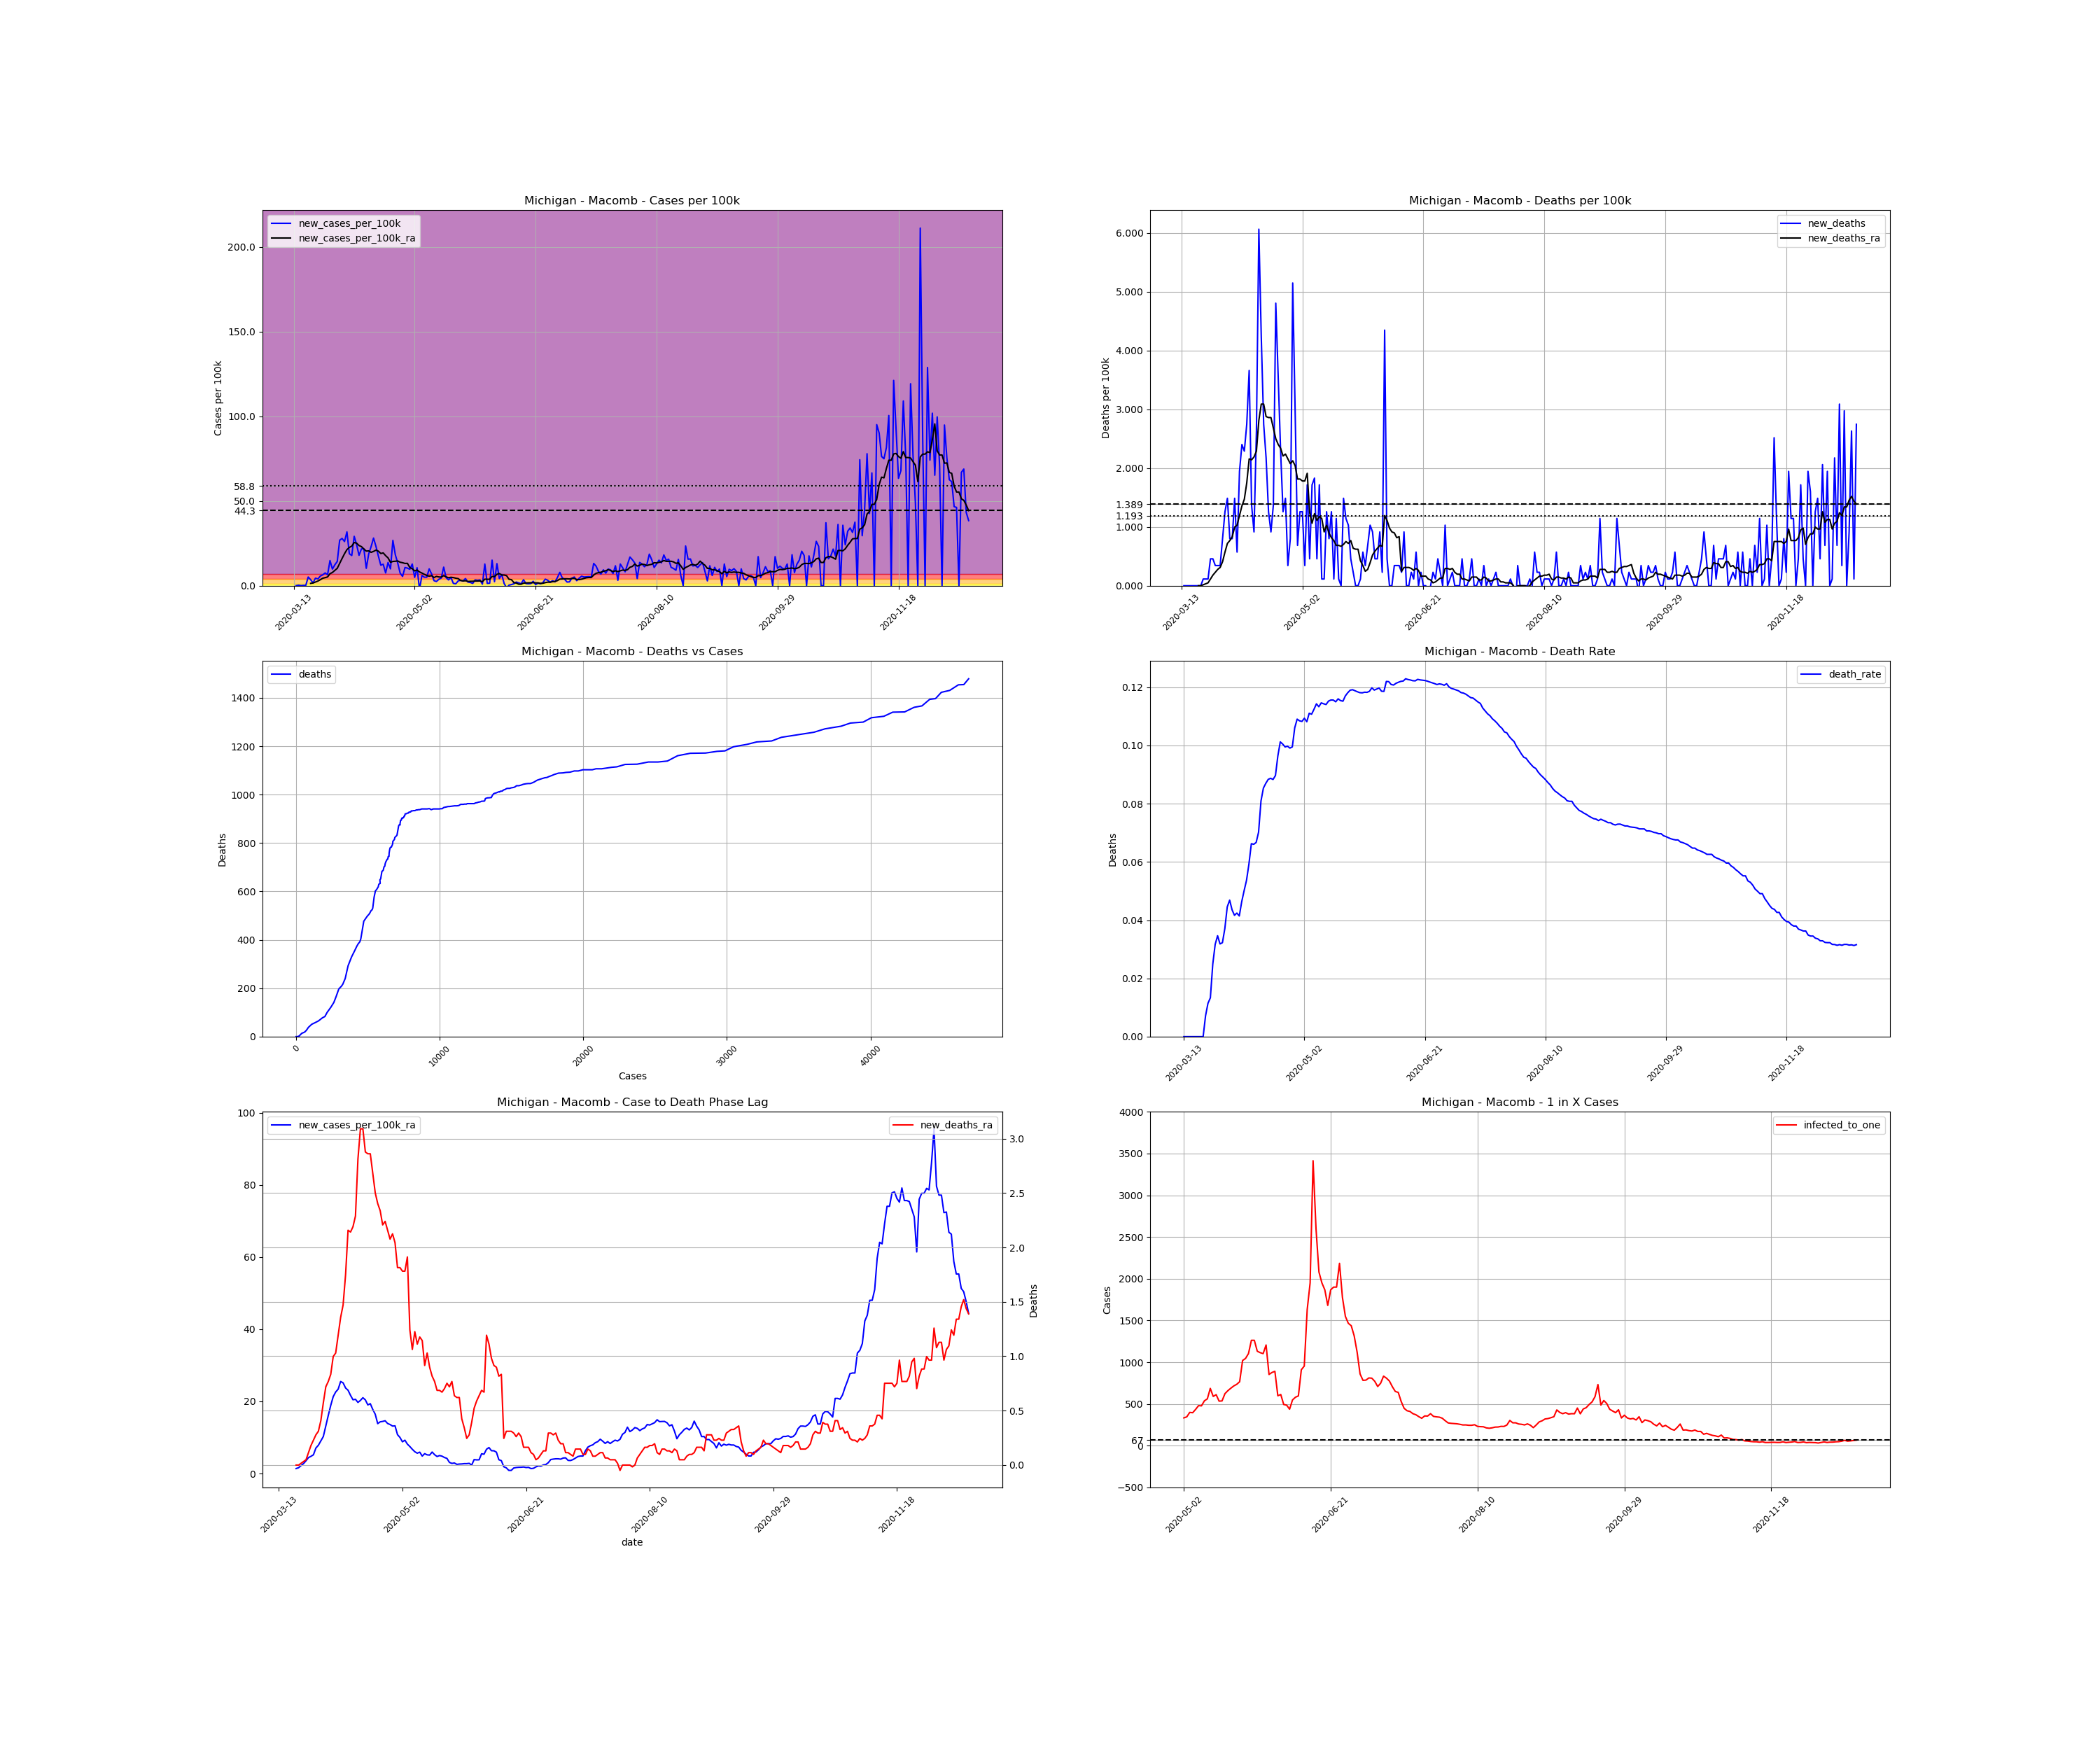

The table this chart was drawn from, first rows:
, date, county, state, fips, cases, deaths, COUNTY, STNAME, CTYNAME, POPESTIMATE2019, cases_per_100k, deaths_per_100k, death_rate, new_cases, new_cases_per_100k, new_deaths, new_cases_per_100k_ra, new_deaths_ra, active_cases, infected_to_one
79433, 2020-03-13, Macomb, Michigan, 26099, 1, 0.0, 99, Michigan, Macomb, 873972, 0.1144, 0.0, 0.0, , , , , , , 
79434, 2020-03-14, Macomb, Michigan, 26099, 2, 0.0, 99, Michigan, Macomb, 873972, 0.2288, 0.0, 0.0, 1.0, 0.1144, 0.0, , , , 
79435, 2020-03-15, Macomb, Michigan, 26099, 5, 0.0, 99, Michigan, Macomb, 873972, 0.5721, 0.0, 0.0, 3.0, 0.3433, 0.0, , , , 
79436, 2020-03-16, Macomb, Michigan, 26099, 6, 0.0, 99, Michigan, Macomb, 873972, 0.6865, 0.0, 0.0, 1.0, 0.1144, 0.0, , , , 
79437, 2020-03-17, Macomb, Michigan, 26099, 8, 0.0, 99, Michigan, Macomb, 873972, 0.9154, 0.0, 0.0, 2.0, 0.2288, 0.0, , , , 
79438, 2020-03-18, Macomb, Michigan, 26099, 10, 0.0, 99, Michigan, Macomb, 873972, 1.144, 0.0, 0.0, 2.0, 0.2288, 0.0, , , , 
79439, 2020-03-19, Macomb, Michigan, 26099, 55, 0.0, 99, Michigan, Macomb, 873972, 6.293, 0.0, 0.0, 45.0, 5.149, 0.0, , , , 
79440, 2020-03-20, Macomb, Michigan, 26099, 86, 0.0, 99, Michigan, Macomb, 873972, 9.84, 0.0, 0.0, 31.0, 3.547, 0.0, 1.389, 0.0, , 
79441, 2020-03-21, Macomb, Michigan, 26099, 101, 0.0, 99, Michigan, Macomb, 873972, 11.56, 0.0, 0.0, 15.0, 1.716, 0.0, 1.618, 0.0, 100.0, 2185
79442, 2020-03-22, Macomb, Michigan, 26099, 140, 1.0, 99, Michigan, Macomb, 873972, 16.02, 0.1144, 0.007143, 39.0, 4.462, 0.1144, 2.207, 0.01635, 138.0, 1583
79443, 2020-03-23, Macomb, Michigan, 26099, 175, 2.0, 99, Michigan, Macomb, 873972, 20.02, 0.2288, 0.01143, 35.0, 4.005, 0.1144, 2.762, 0.03269, 170.0, 1285
79444, 2020-03-24, Macomb, Michigan, 26099, 225, 3.0, 99, Michigan, Macomb, 873972, 25.74, 0.3433, 0.01333, 50.0, 5.721, 0.1144, 3.547, 0.04904, 219.0, 997.7
79445, 2020-03-25, Macomb, Michigan, 26099, 281, 7.0, 99, Michigan, Macomb, 873972, 32.15, 0.8009, 0.02491, 56.0, 6.408, 0.4577, 4.43, 0.1144, 273.0, 800.3
79446, 2020-03-26, Macomb, Michigan, 26099, 347, 11.0, 99, Michigan, Macomb, 873972, 39.7, 1.259, 0.0317, 66.0, 7.552, 0.4577, 4.773, 0.1798, 337.0, 648.3
79447, 2020-03-27, Macomb, Michigan, 26099, 404, 14.0, 99, Michigan, Macomb, 873972, 46.23, 1.602, 0.03465, 57.0, 6.522, 0.3433, 5.198, 0.2288, 349.0, 626.1
79448, 2020-03-28, Macomb, Michigan, 26099, 534, 17.0, 99, Michigan, Macomb, 873972, 61.1, 1.945, 0.03184, 130.0, 14.87, 0.3433, 7.078, 0.2779, 448.0, 487.7
79449, 2020-03-29, Macomb, Michigan, 26099, 620, 20.0, 99, Michigan, Macomb, 873972, 70.94, 2.288, 0.03226, 86.0, 9.84, 0.3433, 7.846, 0.3106, 519.0, 421
79450, 2020-03-30, Macomb, Michigan, 26099, 728, 27.0, 99, Michigan, Macomb, 873972, 83.3, 3.089, 0.03709, 108.0, 12.36, 0.8009, 9.039, 0.4086, 588.0, 371.6
79451, 2020-03-31, Macomb, Michigan, 26099, 853, 38.0, 99, Michigan, Macomb, 873972, 97.6, 4.348, 0.04455, 125.0, 14.3, 1.259, 10.27, 0.5721, 678.0, 322.3
79452, 2020-04-01, Macomb, Michigan, 26099, 1088, 51.0, 99, Michigan, Macomb, 873972, 124.5, 5.835, 0.04688, 235.0, 26.89, 1.487, 13.19, 0.7192, 863.0, 253.2
79453, 2020-04-02, Macomb, Michigan, 26099, 1332, 58.0, 99, Michigan, Macomb, 873972, 152.4, 6.636, 0.04354, 244.0, 27.92, 0.8009, 16.1, 0.7682, 1051, 207.9
79454, 2020-04-03, Macomb, Michigan, 26099, 1560, 65.0, 99, Michigan, Macomb, 873972, 178.5, 7.437, 0.04167, 228.0, 26.09, 0.8009, 18.9, 0.8336, 1213, 180.1
79455, 2020-04-04, Macomb, Michigan, 26099, 1838, 78.0, 99, Michigan, Macomb, 873972, 210.3, 8.925, 0.04244, 278.0, 31.81, 1.487, 21.31, 0.9971, 1434, 152.4
79456, 2020-04-05, Macomb, Michigan, 26099, 2003, 83.0, 99, Michigan, Macomb, 873972, 229.2, 9.497, 0.04144, 165.0, 18.88, 0.5721, 22.61, 1.03, 1469, 148.7
79457, 2020-04-06, Macomb, Michigan, 26099, 2159, 100.0, 99, Michigan, Macomb, 873972, 247, 11.44, 0.04632, 156.0, 17.85, 1.945, 23.39, 1.193, 1539, 142
79458, 2020-04-07, Macomb, Michigan, 26099, 2414, 121.0, 99, Michigan, Macomb, 873972, 276.2, 13.84, 0.05012, 255.0, 29.18, 2.403, 25.52, 1.357, 1686, 129.6
79459, 2020-04-08, Macomb, Michigan, 26099, 2626, 141.0, 99, Michigan, Macomb, 873972, 300.5, 16.13, 0.05369, 212.0, 24.26, 2.288, 25.14, 1.471, 1773, 123.2
79460, 2020-04-09, Macomb, Michigan, 26099, 2783, 165.0, 99, Michigan, Macomb, 873972, 318.4, 18.88, 0.05929, 157.0, 17.96, 2.746, 23.72, 1.749, 1695, 128.9
79461, 2020-04-10, Macomb, Michigan, 26099, 2973, 197.0, 99, Michigan, Macomb, 873972, 340.2, 22.54, 0.06626, 190.0, 21.74, 3.661, 23.1, 2.158, 1641, 133.1
79462, 2020-04-11, Macomb, Michigan, 26099, 3164, 209.0, 99, Michigan, Macomb, 873972, 362, 23.91, 0.06606, 191.0, 21.85, 1.373, 21.67, 2.141, 1604, 136.2
79463, 2020-04-12, Macomb, Michigan, 26099, 3254, 217.0, 99, Michigan, Macomb, 873972, 372.3, 24.83, 0.06669, 90.0, 10.3, 0.9154, 20.45, 2.19, 1416, 154.3
79464, 2020-04-13, Macomb, Michigan, 26099, 3418, 240.0, 99, Michigan, Macomb, 873972, 391.1, 27.46, 0.07022, 164.0, 18.76, 2.632, 20.58, 2.288, 1415, 154.4
79465, 2020-04-14, Macomb, Michigan, 26099, 3620, 293.0, 99, Michigan, Macomb, 873972, 414.2, 33.53, 0.08094, 202.0, 23.11, 6.064, 19.71, 2.811, 1461, 149.6
79466, 2020-04-15, Macomb, Michigan, 26099, 3866, 330.0, 99, Michigan, Macomb, 873972, 442.3, 37.76, 0.08536, 246.0, 28.15, 4.234, 20.27, 3.089, 1452, 150.5
79467, 2020-04-16, Macomb, Michigan, 26099, 4069, 354.0, 99, Michigan, Macomb, 873972, 465.6, 40.5, 0.087, 203.0, 23.23, 2.746, 21.02, 3.089, 1443, 151.4
79468, 2020-04-17, Macomb, Michigan, 26099, 4222, 373.0, 99, Michigan, Macomb, 873972, 483.1, 42.68, 0.08835, 153.0, 17.51, 2.174, 20.42, 2.877, 1439, 151.8
79469, 2020-04-18, Macomb, Michigan, 26099, 4328, 384.0, 99, Michigan, Macomb, 873972, 495.2, 43.94, 0.08872, 106.0, 12.13, 1.259, 19.03, 2.861, 1355, 161.2
79470, 2020-04-19, Macomb, Michigan, 26099, 4439, 392.0, 99, Michigan, Macomb, 873972, 507.9, 44.85, 0.08831, 111.0, 12.7, 0.9154, 19.37, 2.861, 1275, 171.4
79471, 2020-04-20, Macomb, Michigan, 26099, 4505, 404.0, 99, Michigan, Macomb, 873972, 515.5, 46.23, 0.08968, 66.0, 7.552, 1.373, 17.77, 2.681, 1251, 174.7
79472, 2020-04-21, Macomb, Michigan, 26099, 4625, 446.0, 99, Michigan, Macomb, 873972, 529.2, 51.03, 0.09643, 120.0, 13.73, 4.806, 16.43, 2.501, 1207, 181
79473, 2020-04-22, Macomb, Michigan, 26099, 4712, 477.0, 99, Michigan, Macomb, 873972, 539.1, 54.58, 0.1012, 87.0, 9.955, 3.547, 13.83, 2.403, 1092, 200.1
79474, 2020-04-23, Macomb, Michigan, 26099, 4946, 497.0, 99, Michigan, Macomb, 873972, 565.9, 56.87, 0.1005, 234.0, 26.77, 2.288, 14.34, 2.337, 1080, 202.3
79475, 2020-04-24, Macomb, Michigan, 26099, 5106, 508.0, 99, Michigan, Macomb, 873972, 584.2, 58.13, 0.09949, 160.0, 18.31, 1.259, 14.45, 2.207, 1037, 210.7
79476, 2020-04-25, Macomb, Michigan, 26099, 5223, 521.0, 99, Michigan, Macomb, 873972, 597.6, 59.61, 0.09975, 117.0, 13.39, 1.487, 14.63, 2.239, 1001, 218.3
79477, 2020-04-26, Macomb, Michigan, 26099, 5288, 524.0, 99, Michigan, Macomb, 873972, 605.1, 59.96, 0.09909, 65.0, 7.437, 0.3433, 13.88, 2.158, 960.0, 227.6
79478, 2020-04-27, Macomb, Michigan, 26099, 5336, 531.0, 99, Michigan, Macomb, 873972, 610.5, 60.76, 0.09951, 48.0, 5.492, 0.8009, 13.58, 2.076, 897.0, 243.6
79479, 2020-04-28, Macomb, Michigan, 26099, 5430, 576.0, 99, Michigan, Macomb, 873972, 621.3, 65.91, 0.1061, 94.0, 10.76, 5.149, 13.16, 2.125, 925.0, 236.2
79480, 2020-04-29, Macomb, Michigan, 26099, 5521, 602.0, 99, Michigan, Macomb, 873972, 631.7, 68.88, 0.109, 91.0, 10.41, 2.975, 13.22, 2.043, 896.0, 243.9
79481, 2020-04-30, Macomb, Michigan, 26099, 5606, 608.0, 99, Michigan, Macomb, 873972, 641.4, 69.57, 0.1085, 85.0, 9.726, 0.6865, 10.79, 1.814, 894.0, 244.4
79482, 2020-05-01, Macomb, Michigan, 26099, 5718, 619.0, 99, Michigan, Macomb, 873972, 654.3, 70.83, 0.1083, 112.0, 12.82, 1.259, 10, 1.814, 772.0, 283
79483, 2020-05-02, Macomb, Michigan, 26099, 5761, 630.0, 99, Michigan, Macomb, 873972, 659.2, 72.08, 0.1094, 43.0, 4.92, 1.259, 8.794, 1.782, 655.0, 333.6
79484, 2020-05-03, Macomb, Michigan, 26099, 5854, 633.0, 99, Michigan, Macomb, 873972, 669.8, 72.43, 0.1081, 93.0, 10.64, 0.3433, 9.252, 1.782, 631.0, 346.3
79485, 2020-05-04, Macomb, Michigan, 26099, 5835, 648.0, 99, Michigan, Macomb, 873972, 667.6, 74.14, 0.1111, -19.0, -2.174, 1.716, 8.157, 1.912, 547.0, 399.4
79486, 2020-05-05, Macomb, Michigan, 26099, 5888, 652.0, 99, Michigan, Macomb, 873972, 673.7, 74.6, 0.1107, 53.0, 6.064, 0.4577, 7.486, 1.242, 552.0, 395.8
79487, 2020-05-06, Macomb, Michigan, 26099, 5932, 667.0, 99, Michigan, Macomb, 873972, 678.7, 76.32, 0.1124, 44.0, 5.034, 1.716, 6.718, 1.062, 502.0, 435.2
79488, 2020-05-07, Macomb, Michigan, 26099, 5976, 683.0, 99, Michigan, Macomb, 873972, 683.8, 78.15, 0.1143, 44.0, 5.034, 1.831, 6.048, 1.226, 455.0, 480.2
79489, 2020-05-08, Macomb, Michigan, 26099, 6063, 687.0, 99, Michigan, Macomb, 873972, 693.7, 78.61, 0.1133, 87.0, 9.955, 0.4577, 5.639, 1.112, 457.0, 478.1
79490, 2020-05-09, Macomb, Michigan, 26099, 6124, 702.0, 99, Michigan, Macomb, 873972, 700.7, 80.32, 0.1146, 61.0, 6.98, 1.716, 5.934, 1.177, 406.0, 538.2
79491, 2020-05-10, Macomb, Michigan, 26099, 6150, 703.0, 99, Michigan, Macomb, 873972, 703.7, 80.44, 0.1143, 26.0, 2.975, 0.1144, 4.838, 1.144, 389.0, 561.7
79492, 2020-05-11, Macomb, Michigan, 26099, 6172, 704.0, 99, Michigan, Macomb, 873972, 706.2, 80.55, 0.1141, 22.0, 2.517, 0.1144, 5.509, 0.9154, 318.0, 687.1
... 220 more rows
